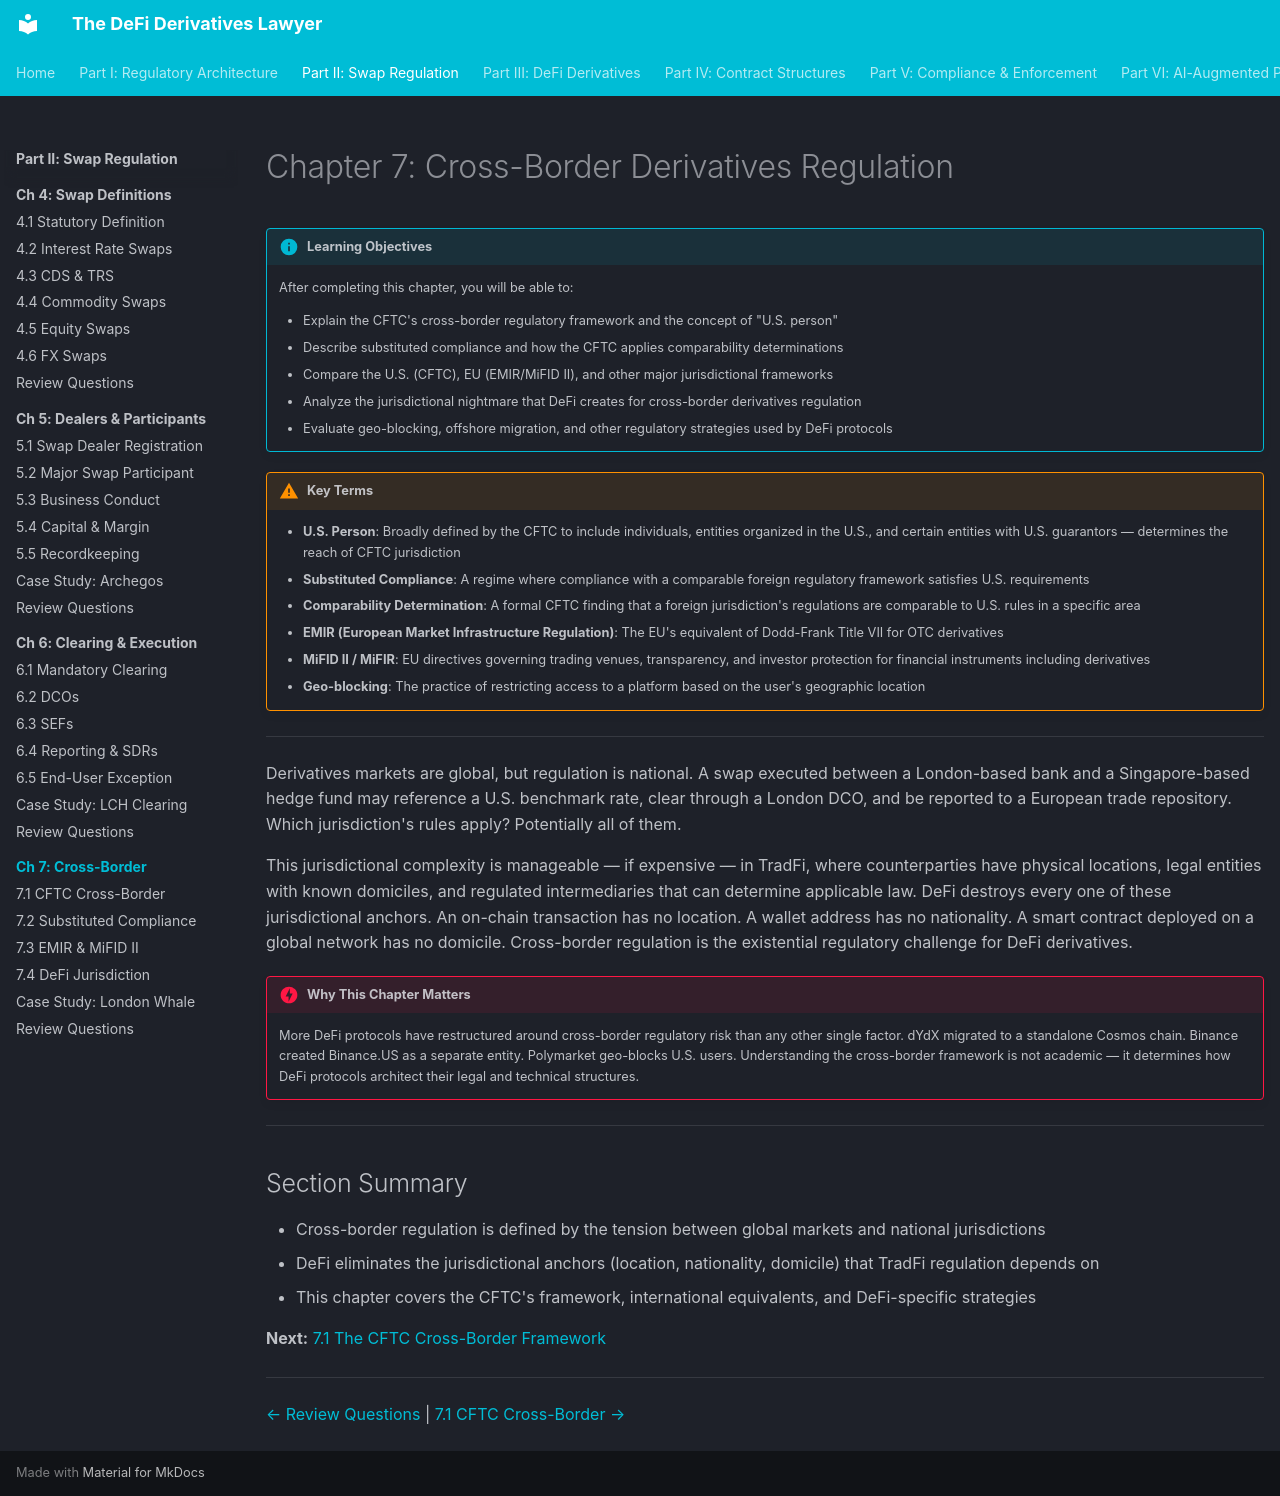

repository: Esoterics611/defi-derivatives-law · page: part-2-swap-regulation/chapter-7-cross-border/index.html · generator: mkdocs

# Chapter 7: Cross-Border Derivatives Regulation

!!! info "Learning Objectives"
    After completing this chapter, you will be able to:

    - Explain the CFTC's cross-border regulatory framework and the concept of "U.S. person"
    - Describe substituted compliance and how the CFTC applies comparability determinations
    - Compare the U.S. (CFTC), EU (EMIR/MiFID II), and other major jurisdictional frameworks
    - Analyze the jurisdictional nightmare that DeFi creates for cross-border derivatives regulation
    - Evaluate geo-blocking, offshore migration, and other regulatory strategies used by DeFi protocols

!!! warning "Key Terms"
    - **U.S. Person**: Broadly defined by the CFTC to include individuals, entities organized in the U.S., and certain entities with U.S. guarantors — determines the reach of CFTC jurisdiction
    - **Substituted Compliance**: A regime where compliance with a comparable foreign regulatory framework satisfies U.S. requirements
    - **Comparability Determination**: A formal CFTC finding that a foreign jurisdiction's regulations are comparable to U.S. rules in a specific area
    - **EMIR (European Market Infrastructure Regulation)**: The EU's equivalent of Dodd-Frank Title VII for OTC derivatives
    - **MiFID II / MiFIR**: EU directives governing trading venues, transparency, and investor protection for financial instruments including derivatives
    - **Geo-blocking**: The practice of restricting access to a platform based on the user's geographic location

---

Derivatives markets are global, but regulation is national. A swap executed between a London-based bank and a Singapore-based hedge fund may reference a U.S. benchmark rate, clear through a London DCO, and be reported to a European trade repository. Which jurisdiction's rules apply? Potentially all of them.

This jurisdictional complexity is manageable — if expensive — in TradFi, where counterparties have physical locations, legal entities with known domiciles, and regulated intermediaries that can determine applicable law. DeFi destroys every one of these jurisdictional anchors. An on-chain transaction has no location. A wallet address has no nationality. A smart contract deployed on a global network has no domicile. Cross-border regulation is the existential regulatory challenge for DeFi derivatives.

!!! danger "Why This Chapter Matters"
    More DeFi protocols have restructured around cross-border regulatory risk than any other single factor. dYdX migrated to a standalone Cosmos chain. Binance created Binance.US as a separate entity. Polymarket geo-blocks U.S. users. Understanding the cross-border framework is not academic — it determines how DeFi protocols architect their legal and technical structures.

---

## Section Summary

- Cross-border regulation is defined by the tension between global markets and national jurisdictions
- DeFi eliminates the jurisdictional anchors (location, nationality, domicile) that TradFi regulation depends on
- This chapter covers the CFTC's framework, international equivalents, and DeFi-specific strategies

**Next:** [7.1 The CFTC Cross-Border Framework](7.1-cftc-cross-border.md)

---

<!-- nav-links -->
[← Review Questions](../chapter-6-clearing-execution/review-questions.md) | [7.1 CFTC Cross-Border →](7.1-cftc-cross-border.md)
